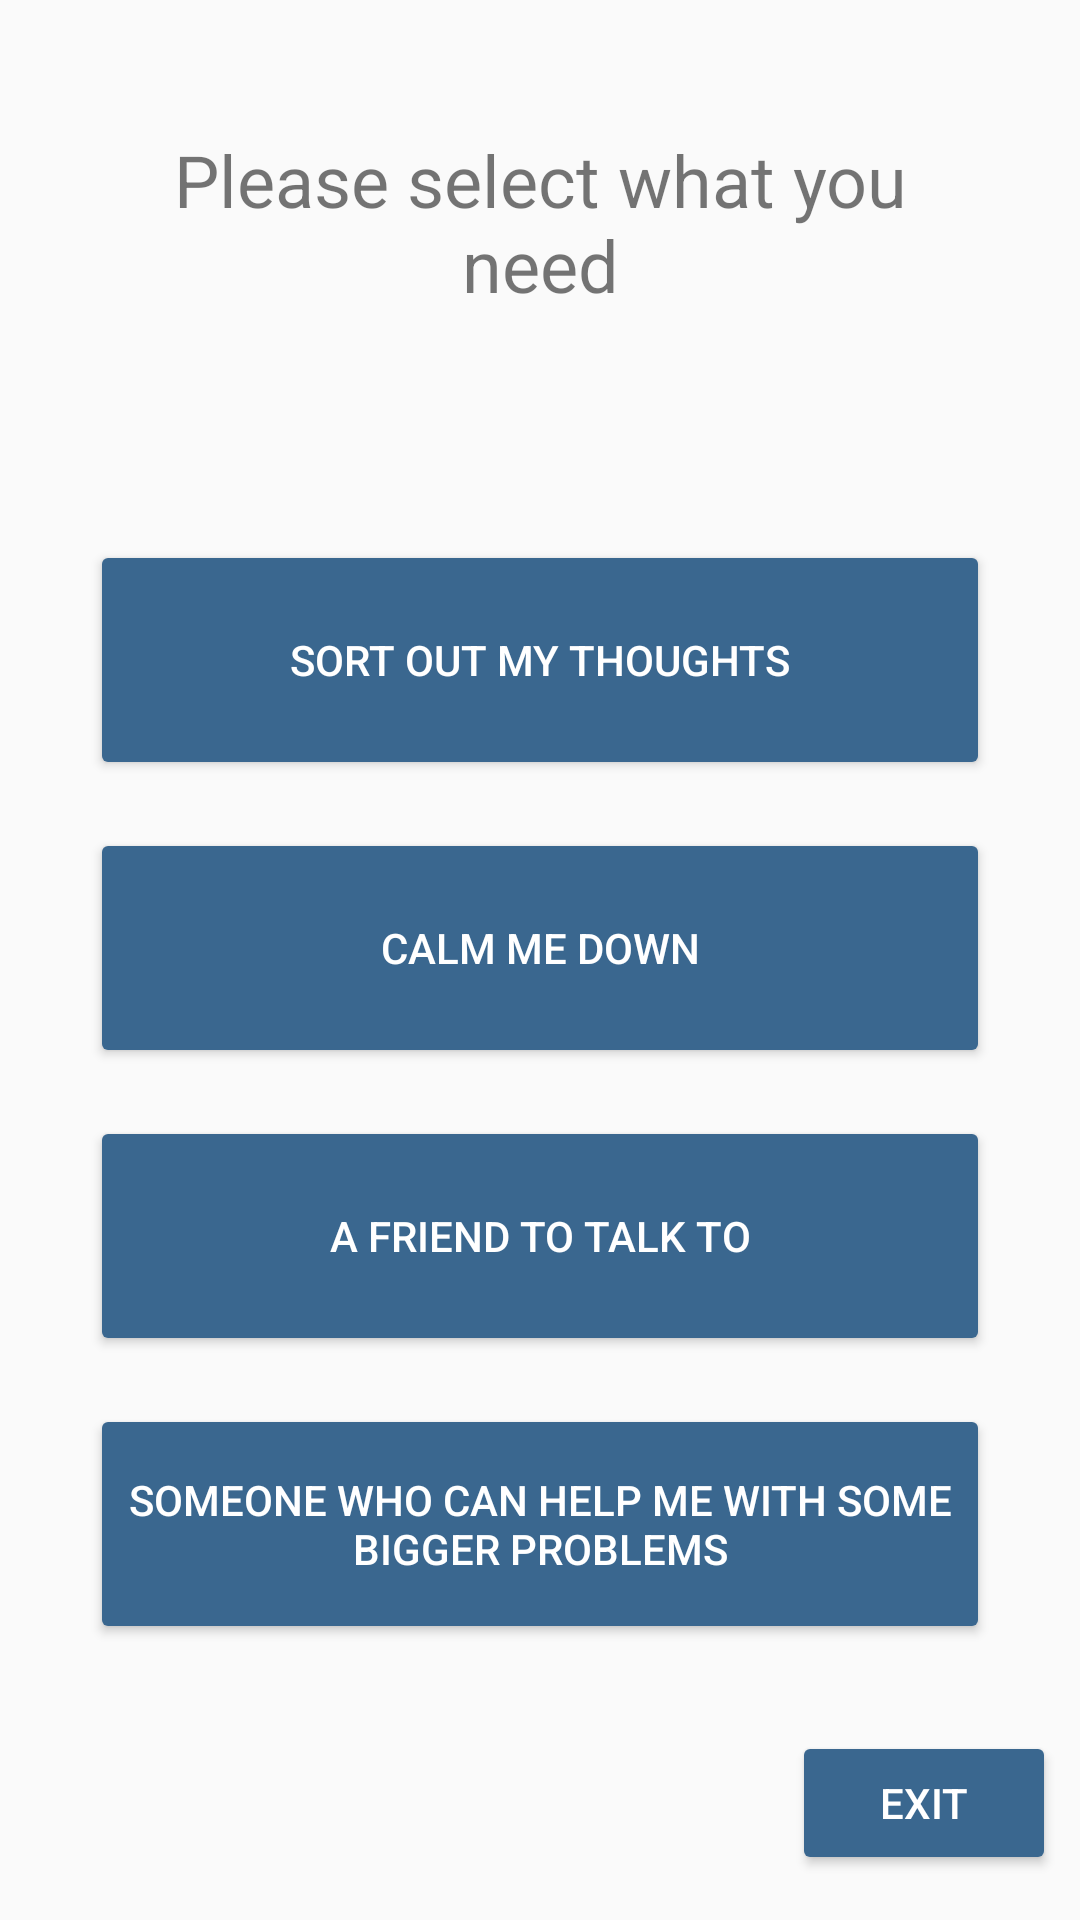

The Android layout XML behind this screen, and the referenced resources:
<!-- AndroidManifest.xml: application theme AppTheme -->
<!-- res/layout/activity_help_question.xml -->
<?xml version="1.0" encoding="utf-8"?>
<android.support.constraint.ConstraintLayout xmlns:android="http://schemas.android.com/apk/res/android"
    xmlns:app="http://schemas.android.com/apk/res-auto"
    xmlns:tools="http://schemas.android.com/tools"
    android:layout_width="match_parent"
    android:layout_height="match_parent"
    tools:context=".HelpQuestionActivity">

    <Button
        android:id="@+id/button3"
        android:layout_width="300dp"
        android:layout_height="80dp"
        android:layout_marginStart="8dp"
        android:layout_marginLeft="8dp"
        android:layout_marginTop="64dp"
        android:layout_marginEnd="8dp"
        android:layout_marginRight="8dp"
        android:text="Sort out my thoughts"
        android:theme="@style/PrimaryButton"
        app:layout_constraintBottom_toTopOf="@+id/button4"
        app:layout_constraintEnd_toEndOf="parent"
        app:layout_constraintStart_toStartOf="parent"
        app:layout_constraintTop_toBottomOf="@+id/textView7" />

    <Button
        android:id="@+id/button4"
        android:layout_width="300dp"

        android:layout_height="80dp"
        android:layout_marginStart="8dp"
        android:layout_marginLeft="8dp"
        android:layout_marginTop="16dp"
        android:layout_marginEnd="8dp"
        android:layout_marginRight="8dp"
        android:text="Calm me down"
        android:theme="@style/PrimaryButton"
        app:layout_constraintBottom_toTopOf="@+id/button5"
        app:layout_constraintEnd_toEndOf="parent"
        app:layout_constraintHorizontal_bias="0.497"
        app:layout_constraintStart_toStartOf="parent"
        app:layout_constraintTop_toBottomOf="@+id/button3" />

    <Button
        android:id="@+id/button5"
        android:layout_width="300dp"

        android:layout_height="80dp"
        android:layout_marginStart="8dp"
        android:layout_marginLeft="8dp"
        android:layout_marginTop="16dp"
        android:layout_marginEnd="8dp"
        android:layout_marginRight="8dp"
        android:text="A friend to talk to"
        android:theme="@style/PrimaryButton"
        app:layout_constraintBottom_toTopOf="@+id/button6"
        app:layout_constraintEnd_toEndOf="parent"
        app:layout_constraintStart_toStartOf="parent"
        app:layout_constraintTop_toBottomOf="@+id/button4" />

    <Button
        android:id="@+id/button6"
        android:layout_width="300dp"

        android:layout_height="80dp"
        android:layout_marginStart="8dp"
        android:layout_marginLeft="8dp"
        android:layout_marginTop="16dp"
        android:layout_marginEnd="8dp"
        android:layout_marginRight="8dp"
        android:text="Someone who can help me with some bigger problems"
        android:theme="@style/PrimaryButton"
        app:layout_constraintBottom_toBottomOf="parent"
        app:layout_constraintEnd_toEndOf="parent"
        app:layout_constraintStart_toStartOf="parent"
        app:layout_constraintTop_toBottomOf="@+id/button5" />

    <TextView
        android:id="@+id/textView7"
        android:layout_width="270dp"
        android:layout_height="84dp"
        android:layout_marginStart="8dp"
        android:layout_marginLeft="8dp"
        android:layout_marginTop="24dp"
        android:layout_marginEnd="8dp"
        android:layout_marginRight="8dp"
        android:text="Please select what you need"
        android:textSize="24dp"
        android:gravity="center"
        app:layout_constraintBottom_toTopOf="@+id/button3"
        app:layout_constraintEnd_toEndOf="parent"
        app:layout_constraintStart_toStartOf="parent"
        app:layout_constraintTop_toTopOf="parent"
        app:layout_constraintVertical_bias="0.07999998"
        app:layout_constraintVertical_chainStyle="packed" />

    <Button
        android:theme="@style/PrimaryButton"
        android:id="@+id/button8"
        android:layout_width="wrap_content"
        android:layout_height="wrap_content"
        android:layout_marginStart="8dp"
        android:layout_marginLeft="8dp"
        android:layout_marginTop="8dp"
        android:layout_marginEnd="8dp"
        android:layout_marginRight="8dp"
        android:layout_marginBottom="8dp"
        android:text="Exit"
        android:onClick="exit"
        app:layout_constraintBottom_toBottomOf="parent"
        app:layout_constraintEnd_toEndOf="parent"
        app:layout_constraintHorizontal_bias="1.0"
        app:layout_constraintStart_toStartOf="parent"
        app:layout_constraintTop_toTopOf="parent"
        app:layout_constraintVertical_bias="0.988" />
</android.support.constraint.ConstraintLayout>
<!-- resources referenced by this layout -->
<resources>
  <style name="PrimaryButton" parent="Theme.AppCompat">
          <item name="colorButtonNormal">@color/colorPrimary</item>
          <item name="colorControlHighlight">@color/colorAccent</item>
      </style>
  <style name="AppTheme" parent="Theme.AppCompat.Light.NoActionBar">
          
          <item name="colorPrimary">@color/colorPrimary</item>
          <item name="colorPrimaryDark">@color/colorPrimaryDark</item>
          <item name="colorAccent">@color/colorAccent</item>
      </style>
  <color name="colorPrimary">#FF3A678F</color>
  <color name="colorAccent">#FFBCCD53</color>
  <color name="colorPrimaryDark">#FF1E3549</color>
</resources>
